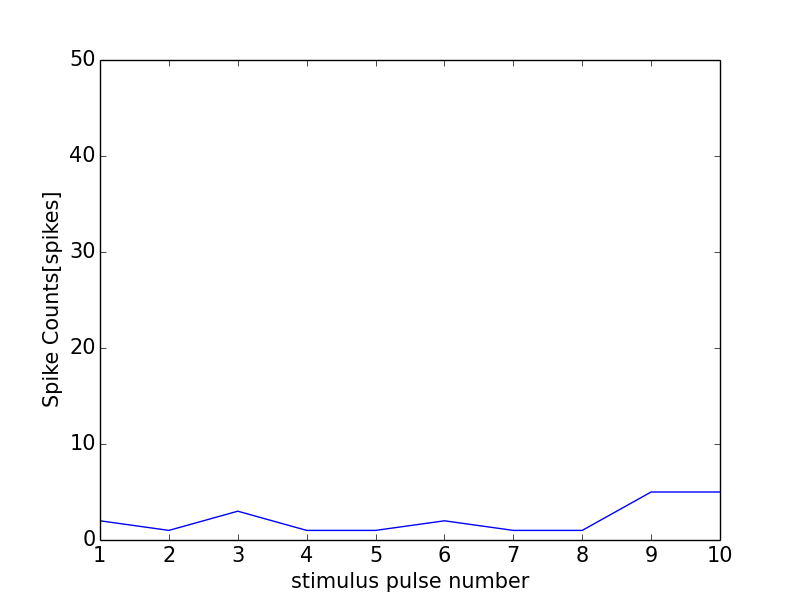

Data behind this chart, as committed beside it:
0, 0.0
0, 0
1, 2
2, 1
3, 3
4, 1
5, 1
6, 2
7, 1
8, 1
9, 5
10, 5
11, 1
